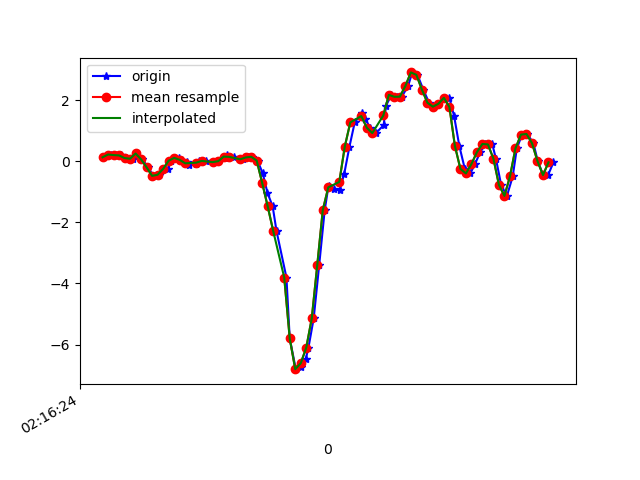

Source data for this figure (header and first rows):
1617848184262, 543827882398990, 0.13386019, -0.41103438, 0.05140966
1617848184289, 543827901444302, 0.2255, 0.06911, 0.04652
1617848184306, 543827920464814, 0.2072, -0.3243, 0.1443
1617848184327, 543827939510110, 0.1949, 0.004354, 0.1333
1617848184346, 543827958530606, 0.1094, -0.1801, 0.1956
1617848184370, 543827977567518, 0.08621, -0.3499, 0.2053
1617848184381, 543827996614366, 0.2585, 0.1962, 0.3422
1617848184405, 543828015636430, 0.06667, -0.1227, 0.5511
1617848184425, 543828034658478, -0.1936, -0.06895, 0.6476
1617848184445, 543828053705326, -0.4746, 6.886502E-4, 0.6794
1617848184466, 543828072727374, -0.4379, -0.196, 0.5584
1617848184498, 543828091758318, -0.2473, 0.05444, 0.341
1617848184509, 543828110779342, 0.02024, 0.1705, 0.2554
1617848184539, 543828129800398, 0.1143, -0.2327, 0.209
1617848184542, 543828148846222, 0.052, 0.2817, 0.1418
1617848184566, 543828167867246, -0.01275, 0.1766, 0.2298
1617848184574, 543828186910862, -0.1129, -0.2889, 0.2041
1617848184600, 543828205931790, -0.08972, 0.2988, 0.1418
1617848184611, 543828224952686, 0.0068, 0.1839, 0.1699
1617848184634, 543828243998382, 0.01535, 0.07155, 0.1443
1617848184672, 543828263019310, -0.02374, -0.02985, 0.1088
1617848184680, 543828282022222, 0.0068, -0.04085, 0.06118
1617848184706, 543828301067150, 0.118, 0.02268, -0.00479
1617848184712, 543828320087246, 0.1937, 0.07644, -0.05366
1617848184736, 543828339132174, 0.1485, 0.1033, -0.09642
1617848184760, 543828358152334, 0.07033, 0.1265, -0.1404
1617848184771, 543828377172430, 0.06544, 0.1632, -0.1771
1617848184790, 543828396201486, 0.129, 0.2108, -0.2186
1617848184802, 543828415221006, 0.151, 0.2377, -0.2626
1617848184823, 543828434240590, 0.02635, 0.256, -0.2956
1617848184842, 543828453284942, -0.3939, 0.1827, -0.3017
1617848184859, 543828472304462, -1.027, -0.1508, -0.0952
1617848184878, 543828491265934, -1.475, -0.7128, 0.5096
1617848184892, 543828510282766, -2.283, -1.511, 1.251
1617848184928, 543828529299662, -3.805, -2.653, 1.748
1617848184940, 543828548341326, -5.803, -4.258, 1.993
1617848184962, 543828567358158, -6.808, -5.766, 1.935
1617848184981, 543828586418574, -6.751, -6.763, 1.68
1617848184998, 543828605461454, -6.481, -7.457, 1.057
1617848185008, 543828624479566, -6.103, -7.851, 0.3898
1617848185027, 543828643497678, -5.145, -7.888, -0.2113
1617848185047, 543828662540622, -3.394, -7.412, -0.6853
1617848185067, 543828681558734, -1.597, -6.693, -0.8686
1617848185081, 543828700593806, -0.7959, -5.888, -0.9125
1617848185099, 543828719637134, -0.9046, -4.98, -0.981
1617848185121, 543828738655758, -0.9413, -3.848, -1.093
1617848185138, 543828757699086, -0.4037, -2.514, -1.102
1617848185157, 543828776717646, 0.4845, -1.151, -0.9932
1617848185176, 543828795758094, 1.276, 0.06422, -0.8331
1617848185202, 543828814801934, 1.582, 1.059, -0.6548
1617848185214, 543828833821070, 1.389, 1.881, -0.4886
1617848185233, 543828852865038, 1.103, 2.565, -0.3102
1617848185253, 543828871883918, 0.928, 3.116, -0.1795
1617848185281, 543828890939406, 1.183, 3.604, -0.1282
1617848185290, 543828909958798, 1.826, 4.177, -0.2271
1617848185309, 543828929002894, 2.179, 4.792, -0.491
1617848185328, 543828948022286, 2.117, 5.307, -0.6938
1617848185347, 543828967066510, 2.12, 5.597, -0.8429
1617848185370, 543828986085774, 2.47, 5.836, -1.033
1617848185385, 543829005130382, 2.915, 5.954, -1.256
1617848185404, 543829024149646, 2.836, 5.786, -1.5
... 26 more rows
